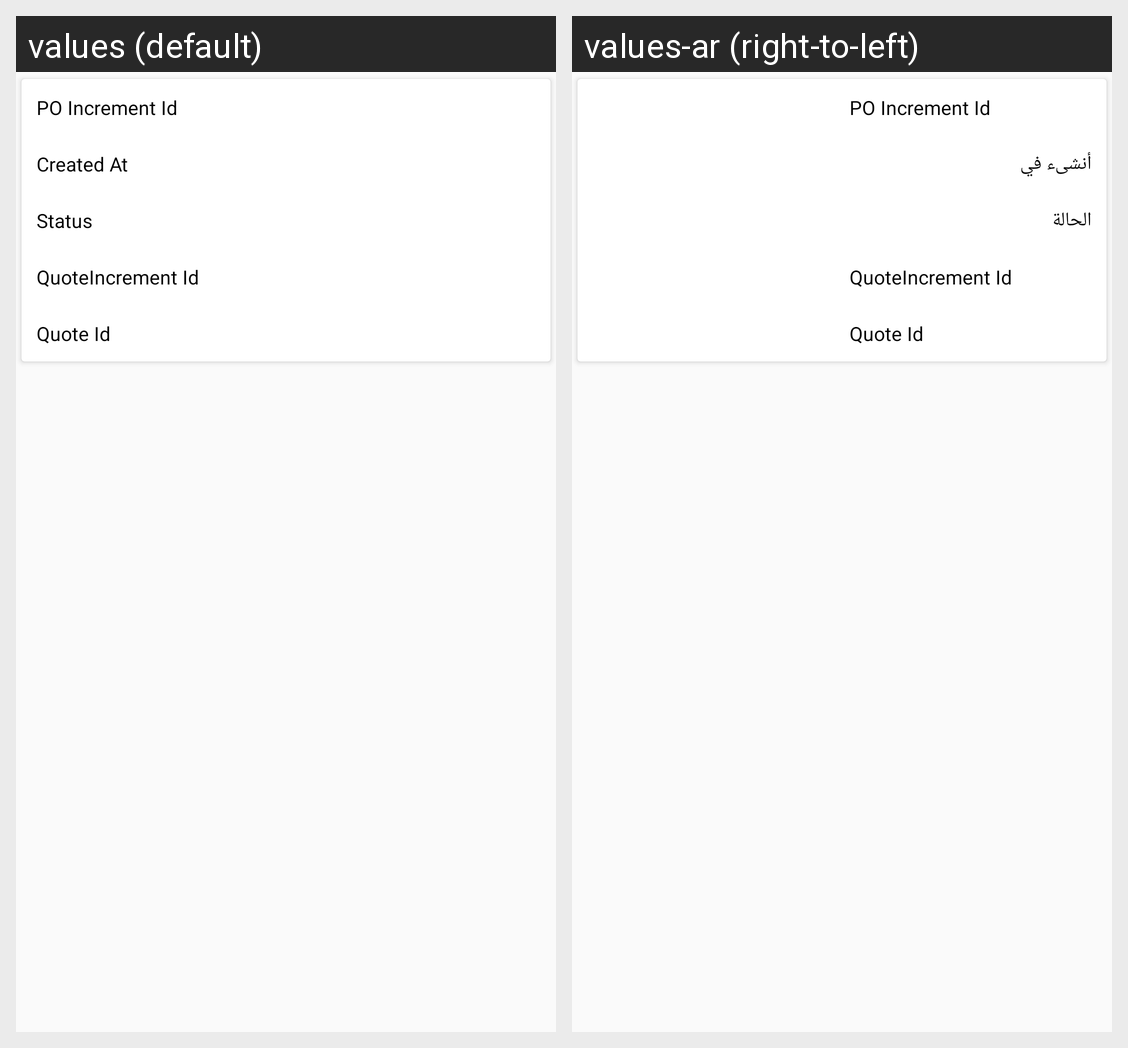

Locale-by-locale string values for the Android screen shown in this grid:
Android screen res/layout/ced_multivendor_product_po_list_adapter.xml rendered under 2 locales, left to right: values (default), values-ar (right-to-left). Device: Nexus 5 (rendered at 1080×1920; each locale shown at half size, 540×960, under a caption strip naming it); theme AppTheme.
Strings drawn on this screen, with the default value and each locale's value (text and hints the layout hard-codes, and strings that could not be matched under every locale, appear in the picture but are not listed):

POIncrementId
  values: PO Increment Id
  values-ar: PO Increment Id

CreatedAt
  values: Created At
  values-ar: أنشىء في

Status
  values: Status
  values-ar: الحالة

QuoteIncrementId
  values: QuoteIncrement Id
  values-ar: QuoteIncrement Id
